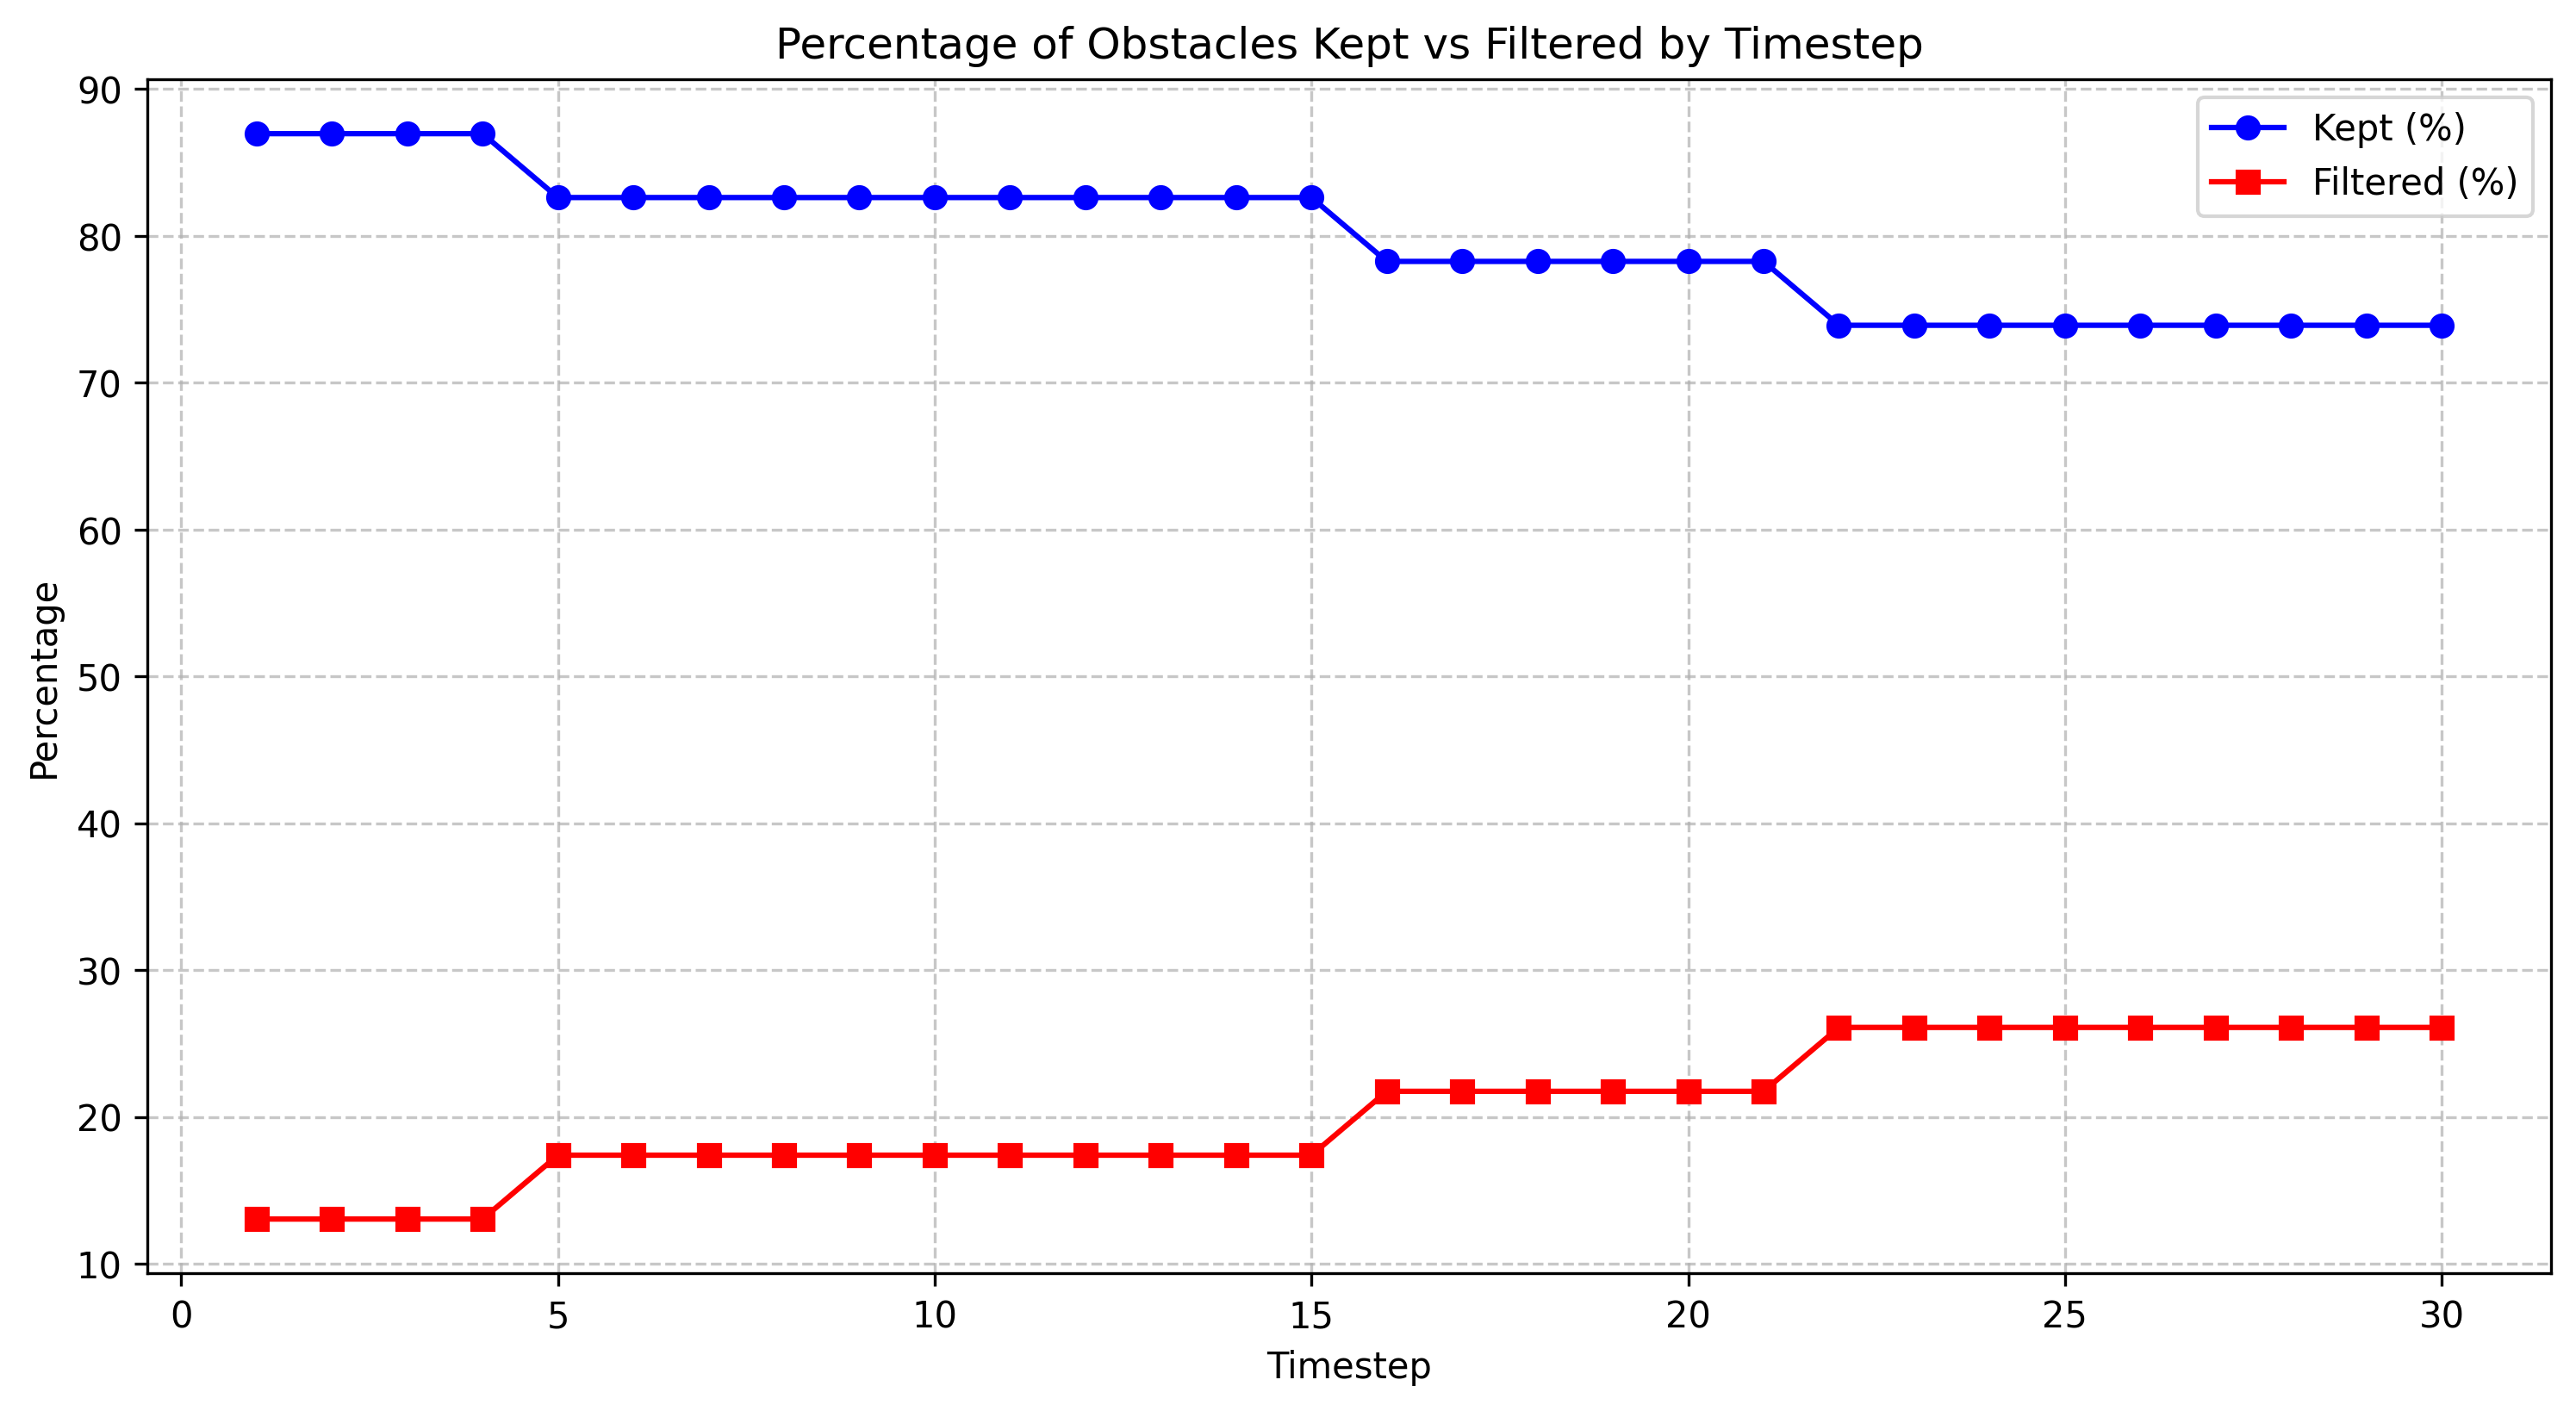

The table this chart was drawn from, first rows:
timestep, total_count, filtered_count, filtered_percentage, kept_percentage
1.0, 23, 3, 13.04, 86.96
2.0, 23, 3, 13.04, 86.96
3.0, 23, 3, 13.04, 86.96
4.0, 23, 3, 13.04, 86.96
5.0, 23, 4, 17.39, 82.61
6.0, 23, 4, 17.39, 82.61
7.0, 23, 4, 17.39, 82.61
8.0, 23, 4, 17.39, 82.61
9.0, 23, 4, 17.39, 82.61
10.0, 23, 4, 17.39, 82.61
11.0, 23, 4, 17.39, 82.61
12.0, 23, 4, 17.39, 82.61
13.0, 23, 4, 17.39, 82.61
14.0, 23, 4, 17.39, 82.61
15.0, 23, 4, 17.39, 82.61
16.0, 23, 5, 21.74, 78.26
17.0, 23, 5, 21.74, 78.26
18.0, 23, 5, 21.74, 78.26
19.0, 23, 5, 21.74, 78.26
20.0, 23, 5, 21.74, 78.26
21.0, 23, 5, 21.74, 78.26
22.0, 23, 6, 26.09, 73.91
23.0, 23, 6, 26.09, 73.91
24.0, 23, 6, 26.09, 73.91
25.0, 23, 6, 26.09, 73.91
26.0, 23, 6, 26.09, 73.91
27.0, 23, 6, 26.09, 73.91
28.0, 23, 6, 26.09, 73.91
29.0, 23, 6, 26.09, 73.91
30.0, 23, 6, 26.09, 73.91
